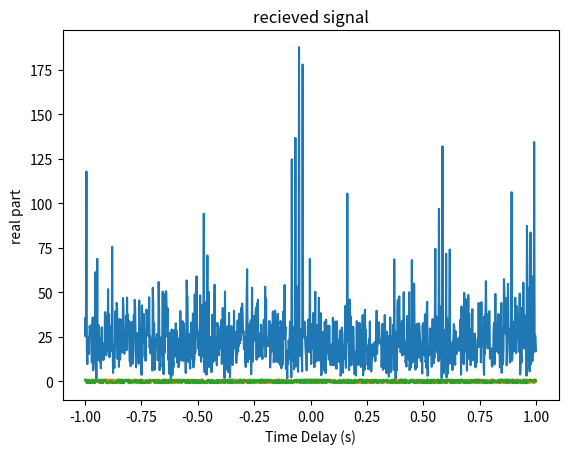

Here is the Python script that generated this plot:
#range compression/pulse compression using matched filtering for lfm signal,single pulse
#contributed by dhanraj
from scipy.fftpack import fft, ifft, fftshift
#from scipy import conj, linspace, exp
from scipy.constants import pi
from matplotlib import pyplot as plt
from numpy import linspace,exp,conj
t = linspace(-1, 1, int(1e3)) # Pulsewidth (s)
R=500e3                #Range
c = 3e8                # speed of EM wave [m/s] 
t0 = 2*R/c# Time delay to the target (s)

fc = 10e9              # Center frequency of chirp [Hz] 
BWf = 2.5e9            # Frequency bandwidth of chirp [Hz]  
T1 =.4e-6              # Pulse duration of single chirp [s] 
#generating chirp/lfm signals
Kchirp = BWf/T1;              #chirp pulse parameter 
st = exp(1j*2*pi*(fc*t+Kchirp/2*(t**2)))# transmited signal 

sr=exp(1j*2*pi*(fc*(t-t0)+Kchirp/2*(t-t0)**2)) # recieved signal 
Hf = fft(conj(st))
Si = fft(sr)
so = fftshift(ifft(Si * Hf))
# Plot the matched filter output
plt.figure(1)
plt.plot(t, abs(so))
plt.title('Matched Filter Output')
plt.xlabel('Time Delay (s)')
plt.ylabel('Amplitude')
plt.show()
plt.figure(1)
plt.plot(t,st.real)
plt.title('transmitted signal')
plt.xlabel('Time Delay (s)')
plt.ylabel('real part')
plt.show()
plt.figure(1)
plt.plot(t,sr.real)
plt.title('recieved signal')
plt.xlabel('Time Delay (s)')
plt.ylabel('real part')
plt.show()

